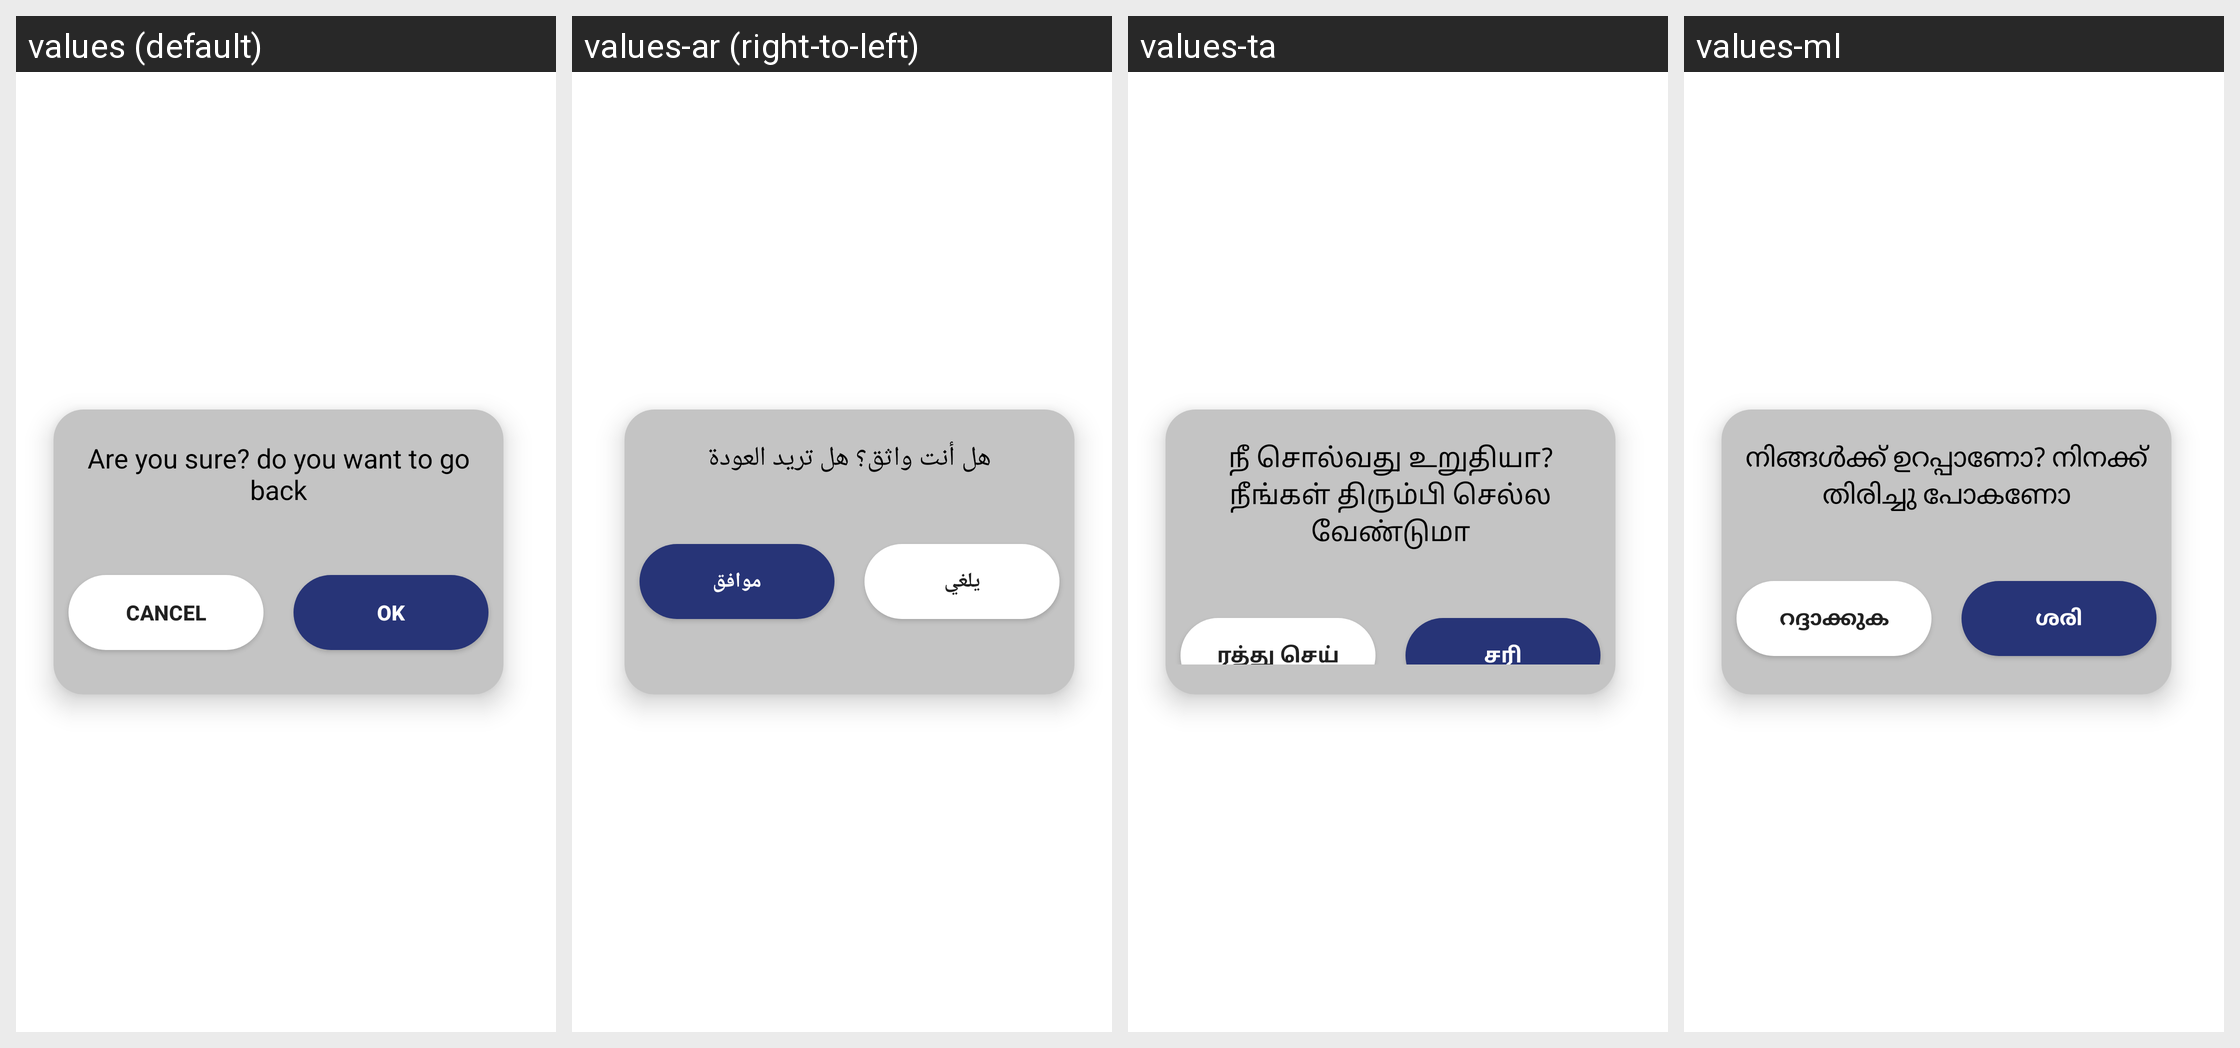

Locale-by-locale string values for the Android screen shown in this grid:
Android screen res/layout/dialog_otp_back_screen.xml rendered under 4 locales, left to right: values (default), values-ar (right-to-left), values-ta, values-ml. Device: Nexus 5 (rendered at 1080×1920; each locale shown at half size, 540×960, under a caption strip naming it); theme Theme.Skils.
Other locales in the repository, not shown: values-es, values-fr, values-hi.
Strings drawn on this screen, with the default value and each locale's value (text and hints the layout hard-codes, and strings that could not be matched under every locale, appear in the picture but are not listed):

are_you_sure_do_you_want_to_back
  values: Are you sure? do you want to go back
  values-ar: هل أنت واثق؟ هل تريد العودة
  values-ta: நீ சொல்வது உறுதியா? நீங்கள் திரும்பி செல்ல வேண்டுமா
  values-ml: നിങ്ങൾക്ക് ഉറപ്പാണോ? നിനക്ക് തിരിച്ചു പോകണോ

cancel
  values: Cancel
  values-ar: يلغي
  values-ta: ரத்து செய்
  values-ml: റദ്ദാക്കുക

ok
  values: Ok
  values-ar: موافق
  values-ta: சரி
  values-ml: ശരി
